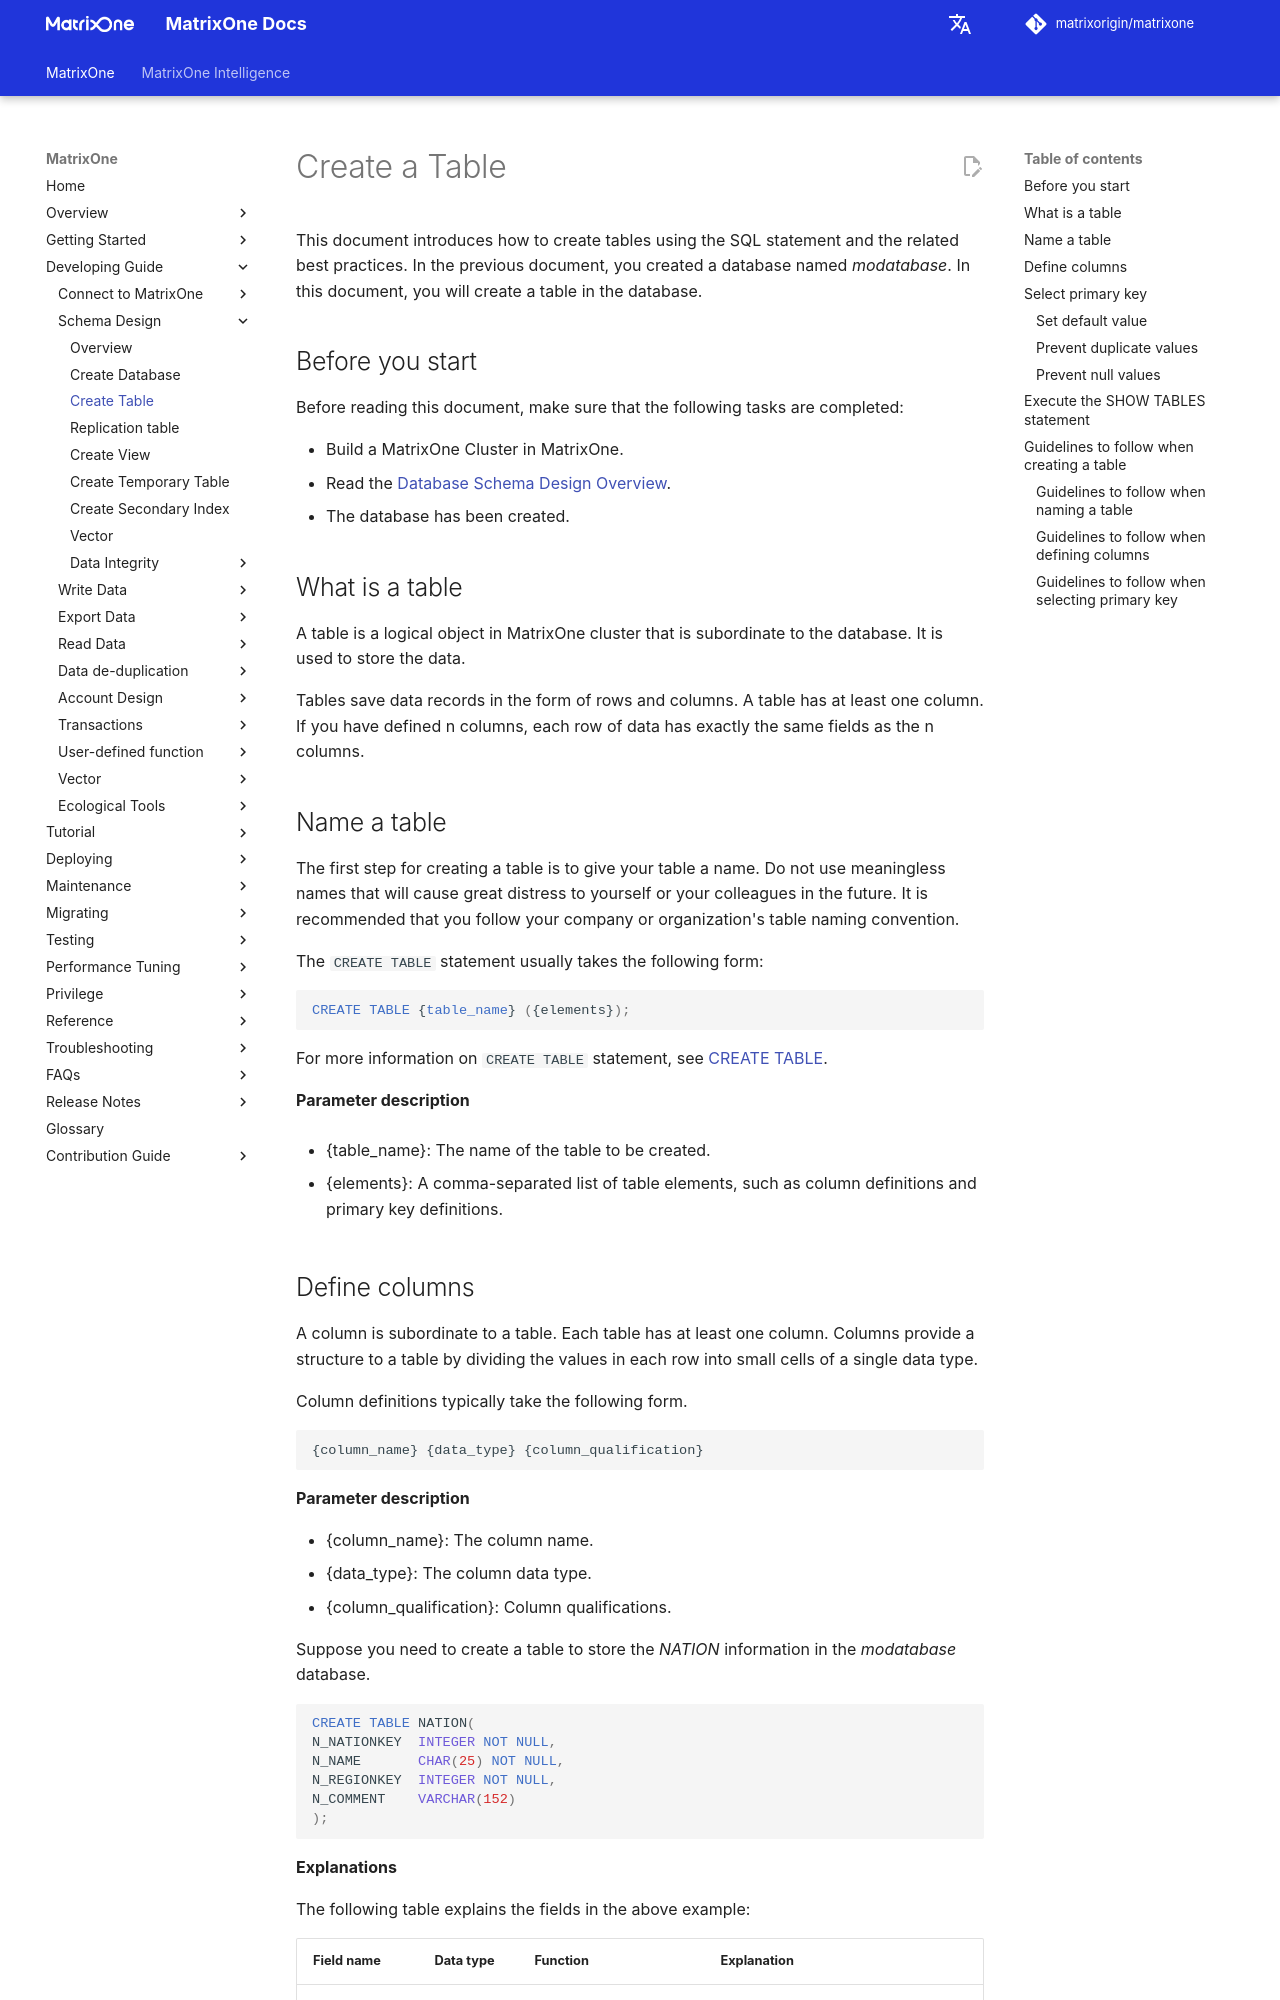

repository: matrixorigin/matrixorigin.io · page: v26.3.0.11/MatrixOne/Develop/schema-design/create-table/index.html · generator: mkdocs

# Create a Table

This document introduces how to create tables using the SQL statement and the related best practices. In the previous document, you created a database named *modatabase*. In this document, you will create a table in the database.

## Before you start

Before reading this document, make sure that the following tasks are completed:

- Build a MatrixOne Cluster in MatrixOne.
- Read the [Database Schema Design Overview](overview.md).
- The database has been created.

## What is a table

A table is a logical object in MatrixOne cluster that is subordinate to the database. It is used to store the data.

Tables save data records in the form of rows and columns. A table has at least one column. If you have defined n columns, each row of data has exactly the same fields as the n columns.

## Name a table

The first step for creating a table is to give your table a name. Do not use meaningless names that will cause great distress to yourself or your colleagues in the future. It is recommended that you follow your company or organization's table naming convention.

The `CREATE TABLE` statement usually takes the following form:

```sql
CREATE TABLE {table_name} ({elements});
```

For more information on `CREATE TABLE` statement, see [CREATE TABLE](../../Reference/SQL-Reference/Data-Definition-Language/create-table.md).

**Parameter description**

- {table_name}: The name of the table to be created.

- {elements}: A comma-separated list of table elements, such as column definitions and primary key definitions.
